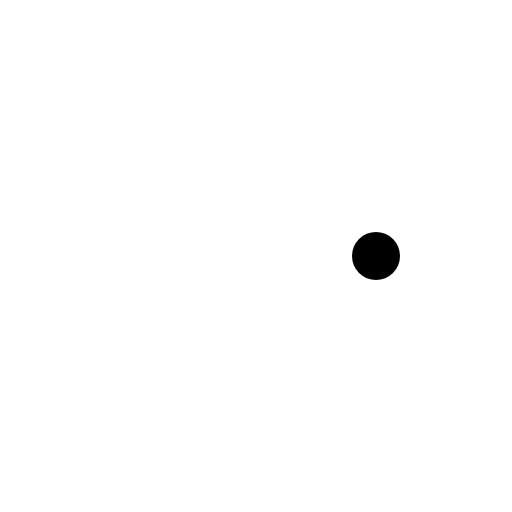
t = 0.00 s
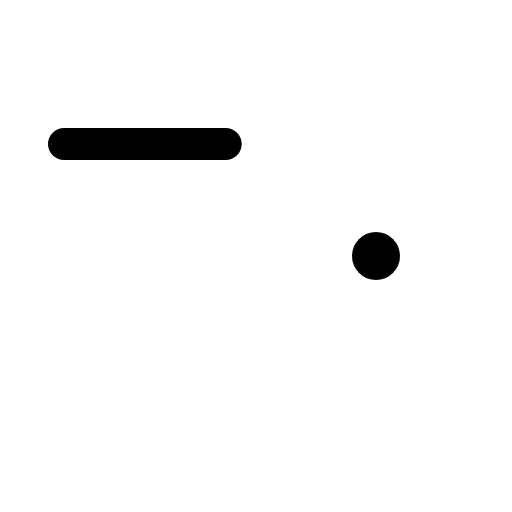
t = 0.38 s
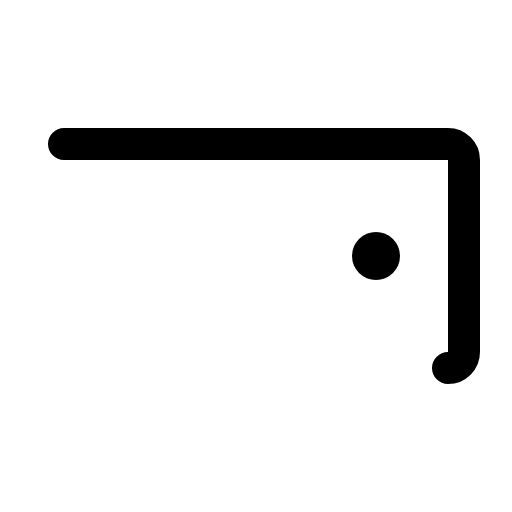
t = 0.75 s
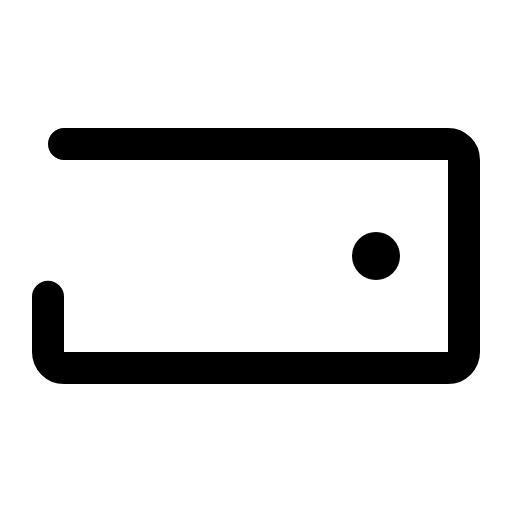
t = 1.13 s

The animated SVG that drew these frames (rendered in a browser with its animation timeline set to each time). Animation: 1 CSS @keyframes rule; one cycle of 1.50 s, repeats indefinitely.

<svg xmlns="http://www.w3.org/2000/svg" viewBox="0 0 256 256">
  <style>
    .draw-line {
      stroke-dasharray: 1;
      stroke-dashoffset: 0;
    }
    svg:hover .draw-line {
      animation: phosphor-draw-in 1.5s ease-in-out infinite;
    }
    @keyframes phosphor-draw-in {
      0%   { stroke-dashoffset: 1; }
      100% { stroke-dashoffset: 0; }
    }
  </style><rect width="256" height="256" fill="none"/><rect x="24" y="72" width="208" height="112" rx="8" fill="none" stroke="currentColor" stroke-linecap="round" stroke-linejoin="round" stroke-width="16" class="draw-line" pathLength="1" style="animation-delay: 0s"/><circle cx="188" cy="128" r="12"/></svg>
